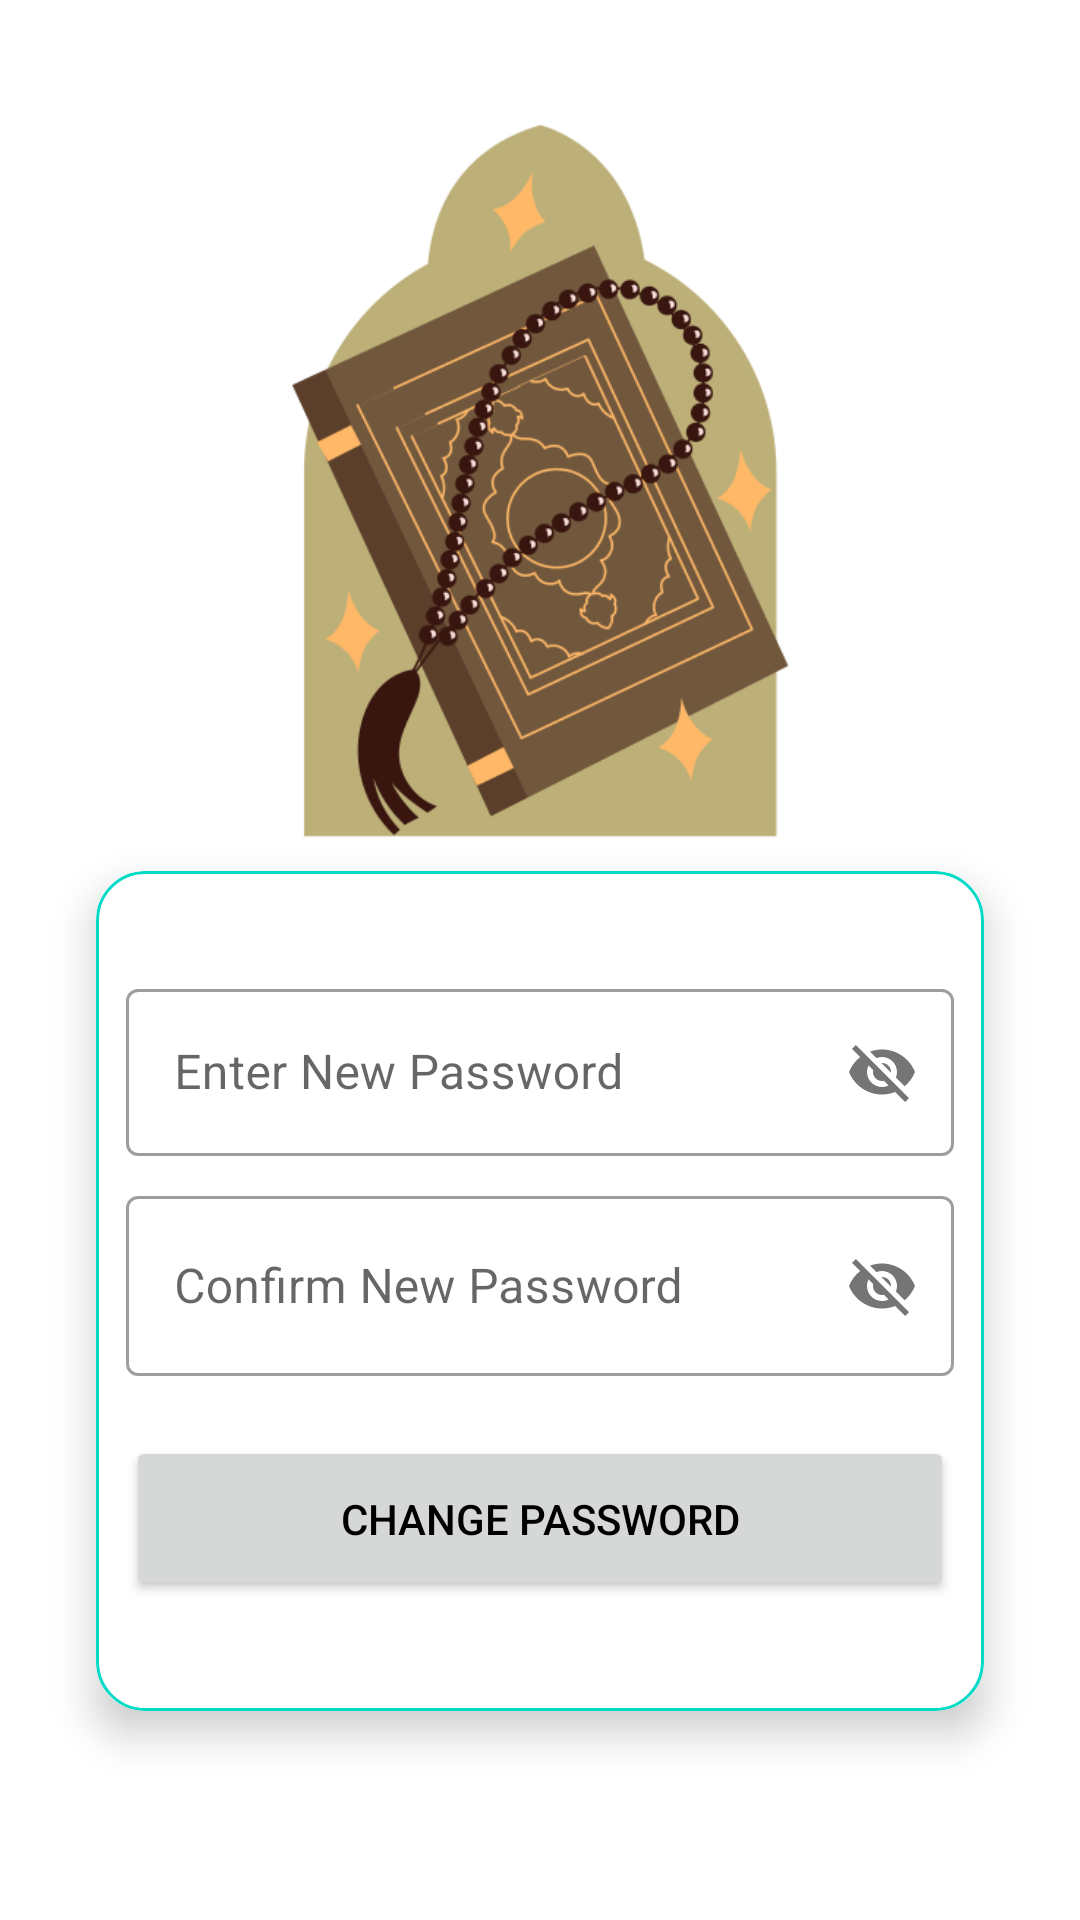

Layout XML and referenced resources for this Android screen:
<!-- AndroidManifest.xml: application theme Theme.Pondoku -->
<!-- res/layout/activity_change_password.xml -->
<?xml version="1.0" encoding="utf-8"?>
<androidx.constraintlayout.widget.ConstraintLayout xmlns:android="http://schemas.android.com/apk/res/android"
    xmlns:app="http://schemas.android.com/apk/res-auto"
    xmlns:tools="http://schemas.android.com/tools"
    android:layout_width="match_parent"
    android:layout_height="match_parent"
    android:background="@drawable/background"
    tools:context=".profile.ChangePasswordActivity">

    <androidx.cardview.widget.CardView
        android:layout_width="match_parent"
        android:layout_height="280dp"
        android:layout_marginLeft="32dp"
        android:layout_marginRight="32dp"
        android:layout_marginTop="-40dp"
        android:layout_marginBottom="40dp"
        app:cardCornerRadius="16dp"
        app:cardElevation="8dp"
        app:layout_constraintBottom_toBottomOf="parent"
        app:layout_constraintEnd_toEndOf="parent"
        app:layout_constraintLeft_toLeftOf="parent"
        app:layout_constraintTop_toBottomOf="@+id/ivProfile">

        <LinearLayout
            style="@style/Widget.MaterialComponents.TextInputLayout.OutlinedBox"
            android:layout_width="match_parent"
            android:layout_height="match_parent"
            android:background="@drawable/card_border"
            android:gravity="center"
            android:orientation="vertical"
            android:padding="10dp">

            <com.google.android.material.textfield.TextInputLayout
                style="@style/Widget.MaterialComponents.TextInputLayout.OutlinedBox"
                android:layout_width="match_parent"
                android:layout_height="match_parent"
                android:layout_marginTop="8dp">

                <com.google.android.material.textfield.TextInputLayout
                    style="@style/Widget.MaterialComponents.TextInputLayout.OutlinedBox"
                    android:layout_width="match_parent"
                    android:layout_height="wrap_content"
                    android:layout_marginTop="8dp"/>

                <com.google.android.material.textfield.TextInputLayout
                    style="@style/Widget.MaterialComponents.TextInputLayout.OutlinedBox"
                    android:layout_width="match_parent"
                    android:layout_height="wrap_content"
                    android:layout_marginTop="8dp"
                    app:passwordToggleEnabled="true">

                    <com.google.android.material.textfield.TextInputEditText
                        android:id="@+id/etPassword"
                        android:layout_width="match_parent"
                        android:layout_height="wrap_content"
                        android:hint="@string/enter_password" />
                </com.google.android.material.textfield.TextInputLayout>

                <com.google.android.material.textfield.TextInputLayout
                    style="@style/Widget.MaterialComponents.TextInputLayout.OutlinedBox"
                    android:layout_width="match_parent"
                    android:layout_height="wrap_content"
                    android:layout_marginTop="8dp"
                    app:passwordToggleEnabled="true">

                    <com.google.android.material.textfield.TextInputEditText
                        android:id="@+id/etConfirmPassword"
                        android:layout_width="match_parent"
                        android:layout_height="60dp"
                        android:hint="@string/confirm_password" />


                    <Button
                        android:id="@+id/btnChangePassword"
                        android:layout_width="match_parent"
                        android:layout_height="55dp"
                        android:layout_marginTop="20dp"

                        android:textColor="@color/black"
                        android:onClick="btnChangePasswordClick"

                        android:paddingLeft="32dp"
                        android:paddingRight="32dp"
                        android:text="@string/change_password" />




                </com.google.android.material.textfield.TextInputLayout>

            </com.google.android.material.textfield.TextInputLayout>

        </LinearLayout>
    </androidx.cardview.widget.CardView>

    <ImageView
        android:id="@+id/ivProfile"
        android:layout_width="300dp"
        android:layout_height="280dp"

        android:layout_marginTop="20dp"
        android:src="@drawable/muslim"
        android:padding="15dp"
        app:layout_constraintEnd_toEndOf="parent"
        app:layout_constraintStart_toStartOf="parent"
        app:layout_constraintTop_toTopOf="parent"
        app:srcCompat="@drawable/muslim" />

</androidx.constraintlayout.widget.ConstraintLayout>
<!-- resources referenced by this layout -->
<resources>
  <color name="black">#FF000000</color>
  <!-- drawable card_border (drawable) -->
  <?xml version="1.0" encoding="utf-8"?>
  <shape xmlns:android="http://schemas.android.com/apk/res/android"
      android:shape="rectangle">
  
  <stroke android:width="1dp" android:color="@color/teal_200" />
      <corners android:radius="16dp"/>
  </shape>
  <!-- drawable muslim: png bitmap (drawable, 75843 bytes) -->
  <string name="change_password">Change Password</string>
  <string name="confirm_password">Confirm New Password</string>
  <string name="enter_password">Enter New Password</string>
  <style name="Theme.Pondoku" parent="Theme.MaterialComponents.Light.DarkActionBar">
          
          <item name="colorPrimary">@color/teal_200</item>
          <item name="colorPrimaryVariant">@color/purple_700</item>
          <item name="colorOnPrimary">@color/white</item>
          
          <item name="colorSecondary">@color/teal_200</item>
          <item name="colorSecondaryVariant">@color/teal_700</item>
          <item name="colorOnSecondary">@color/black</item>
          
          <item name="android:statusBarColor">?attr/colorPrimaryVariant</item>
          
      </style>
  <color name="teal_200">#FF03DAC5</color>
  <color name="purple_700">#FF3700B3</color>
  <color name="white">#FFFFFFFF</color>
  <color name="teal_700">#FF018786</color>
</resources>
